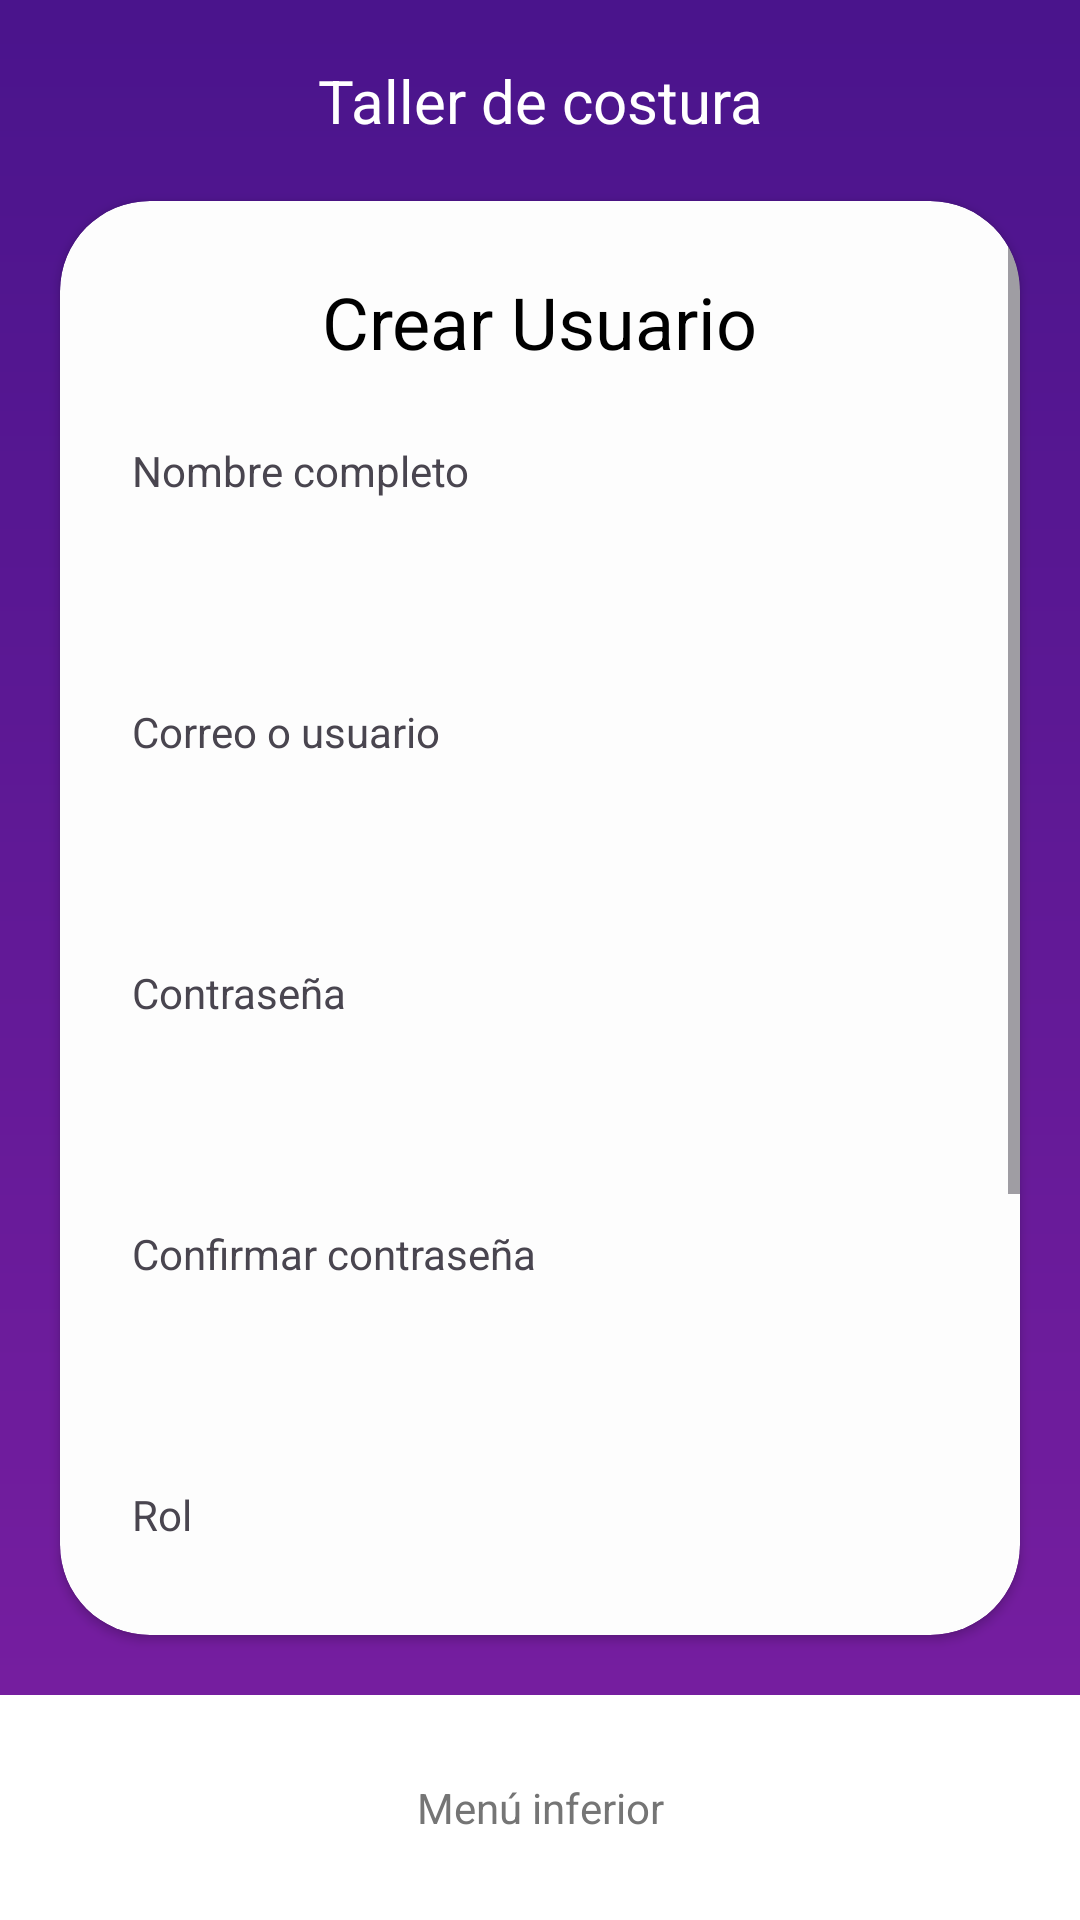

The Android layout XML behind this screen, and the referenced resources:
<!-- AndroidManifest.xml: application theme Theme.CrearTicket -->
<!-- res/layout/activity_crear_cliente.xml -->
<androidx.constraintlayout.widget.ConstraintLayout xmlns:android="http://schemas.android.com/apk/res/android"
    xmlns:app="http://schemas.android.com/apk/res-auto"
    android:layout_width="match_parent"
    android:layout_height="match_parent"
    android:background="@drawable/main_gradient_bg">

    
    <TextView
        android:id="@+id/tvHeaderTitle"
        android:layout_width="wrap_content"
        android:layout_height="wrap_content"
        android:text="Taller de costura"
        android:textColor="@color/white"
        android:textSize="20sp"
        android:layout_marginTop="20dp"
        app:layout_constraintTop_toTopOf="parent"
        app:layout_constraintStart_toStartOf="parent"
        app:layout_constraintEnd_toEndOf="parent"/>

    
    <androidx.cardview.widget.CardView
        android:id="@+id/cardForm"
        android:layout_width="0dp"
        android:layout_height="0dp"
        android:layout_margin="20dp"
        app:cardCornerRadius="30dp"
        app:cardBackgroundColor="#FDFDFD"
        app:layout_constraintTop_toBottomOf="@id/tvHeaderTitle"
        app:layout_constraintBottom_toTopOf="@id/bottomNavigation"
        app:layout_constraintStart_toStartOf="parent"
        app:layout_constraintEnd_toEndOf="parent">

        <ScrollView
            android:layout_width="match_parent"
            android:layout_height="match_parent"
            android:fillViewport="true">

            <LinearLayout
                android:layout_width="match_parent"
                android:layout_height="wrap_content"
                android:orientation="vertical"
                android:padding="24dp">

                
                <TextView
                    android:layout_width="wrap_content"
                    android:layout_height="wrap_content"
                    android:text="Crear Usuario"
                    android:textSize="24sp"
                    android:textColor="@color/black"
                    android:layout_gravity="center"
                    android:layout_marginBottom="24dp"/>

                
                <TextView
                    android:layout_width="wrap_content"
                    android:layout_height="wrap_content"
                    android:text="Nombre completo"/>

                <EditText
                    android:id="@+id/etNombre"
                    android:layout_width="match_parent"
                    android:layout_height="52dp"
                    android:layout_marginBottom="16dp"
                    android:background="@drawable/field_bg"
                    android:paddingStart="12dp"/>

                
                <TextView
                    android:layout_width="wrap_content"
                    android:layout_height="wrap_content"
                    android:text="Correo o usuario"/>

                <EditText
                    android:id="@+id/etCorreo"
                    android:layout_width="match_parent"
                    android:layout_height="52dp"
                    android:layout_marginBottom="16dp"
                    android:background="@drawable/field_bg"
                    android:paddingStart="12dp"/>

                
                <TextView
                    android:layout_width="wrap_content"
                    android:layout_height="wrap_content"
                    android:text="Contraseña"/>

                <EditText
                    android:id="@+id/etPassword"
                    android:layout_width="match_parent"
                    android:layout_height="52dp"
                    android:layout_marginBottom="16dp"
                    android:inputType="textPassword"
                    android:background="@drawable/field_bg"
                    android:paddingStart="12dp"/>

                
                <TextView
                    android:layout_width="wrap_content"
                    android:layout_height="wrap_content"
                    android:text="Confirmar contraseña"/>

                <EditText
                    android:id="@+id/etConfirmPassword"
                    android:layout_width="match_parent"
                    android:layout_height="52dp"
                    android:layout_marginBottom="16dp"
                    android:inputType="textPassword"
                    android:background="@drawable/field_bg"
                    android:paddingStart="12dp"/>

                
                <TextView
                    android:layout_width="wrap_content"
                    android:layout_height="wrap_content"
                    android:text="Rol"/>

                <Spinner
                    android:id="@+id/spinnerRol"
                    android:layout_width="match_parent"
                    android:layout_height="52dp"
                    android:layout_marginBottom="16dp"
                    android:background="@drawable/field_bg"/>

                
                <TextView
                    android:layout_width="wrap_content"
                    android:layout_height="wrap_content"
                    android:text="Estado"/>

                <Spinner
                    android:id="@+id/spinnerEstado"
                    android:layout_width="match_parent"
                    android:layout_height="52dp"
                    android:layout_marginBottom="24dp"
                    android:background="@drawable/field_bg"/>

                
                <LinearLayout
                    android:layout_width="match_parent"
                    android:layout_height="wrap_content"
                    android:orientation="horizontal">

                    <com.google.android.material.button.MaterialButton
                        android:id="@+id/btnGuardar"
                        android:layout_width="0dp"
                        android:layout_height="56dp"
                        android:layout_weight="1"
                        android:layout_marginEnd="10dp"
                        android:text="Guardar"
                        android:textAllCaps="false"
                        android:textColor="@color/white"
                        android:backgroundTint="@color/purple_button"
                        app:cornerRadius="18dp"/>

                    <com.google.android.material.button.MaterialButton
                        android:id="@+id/btnCancelar"
                        android:layout_width="0dp"
                        android:layout_height="56dp"
                        android:layout_weight="1"
                        android:layout_marginStart="10dp"
                        android:text="Cancelar"
                        android:textAllCaps="false"
                        android:textColor="@color/black"
                        android:backgroundTint="@color/white"
                        app:cornerRadius="18dp"
                        app:strokeColor="#DDDDDD"
                        app:strokeWidth="1dp"/>
                </LinearLayout>

            </LinearLayout>
        </ScrollView>
    </androidx.cardview.widget.CardView>

    
    <LinearLayout
        android:id="@+id/bottomNavigation"
        android:layout_width="match_parent"
        android:layout_height="75dp"
        android:background="@color/white"
        android:orientation="horizontal"
        app:layout_constraintBottom_toBottomOf="parent">

        <TextView
            android:layout_width="match_parent"
            android:layout_height="match_parent"
            android:gravity="center"
            android:text="Menú inferior"
            android:textColor="@color/gray_text"/>
    </LinearLayout>

</androidx.constraintlayout.widget.ConstraintLayout>
<!-- resources referenced by this layout -->
<resources>
  <color name="black">#FF000000</color>
  <color name="gray_text">#757575</color>
  <color name="purple_button">#673AB7</color>
  <color name="white">#FFFFFFFF</color>
  <!-- drawable main_gradient_bg (drawable) -->
  <?xml version="1.0" encoding="utf-8"?>
  <shape xmlns:android="http://schemas.android.com/apk/res/android">
      <gradient
          android:startColor="#4A148C"
          android:endColor="#7B1FA2"
          android:angle="270" />
  </shape>
  <style name="Theme.CrearTicket" parent="Base.Theme.CrearTicket" />
  <style name="Base.Theme.CrearTicket" parent="Theme.Material3.DayNight.NoActionBar">
          
          <item name="colorPrimary">@color/purple_main</item>
          <item name="colorPrimaryVariant">@color/purple_dark</item>
          <item name="colorOnPrimary">@color/white</item>
  
          
          <item name="colorSecondary">@color/purple_button</item>
          <item name="colorOnSecondary">@color/white</item>
  
          
          <item name="android:windowBackground">@color/gray_light</item>
          <item name="android:statusBarColor">@color/purple_main</item>
  
          
          <item name="colorSurface">@color/white</item>
      </style>
  <color name="purple_main">#6A1B9A</color>
  <color name="purple_dark">#4A148C</color>
  <color name="gray_light">#F5F5F5</color>
</resources>
